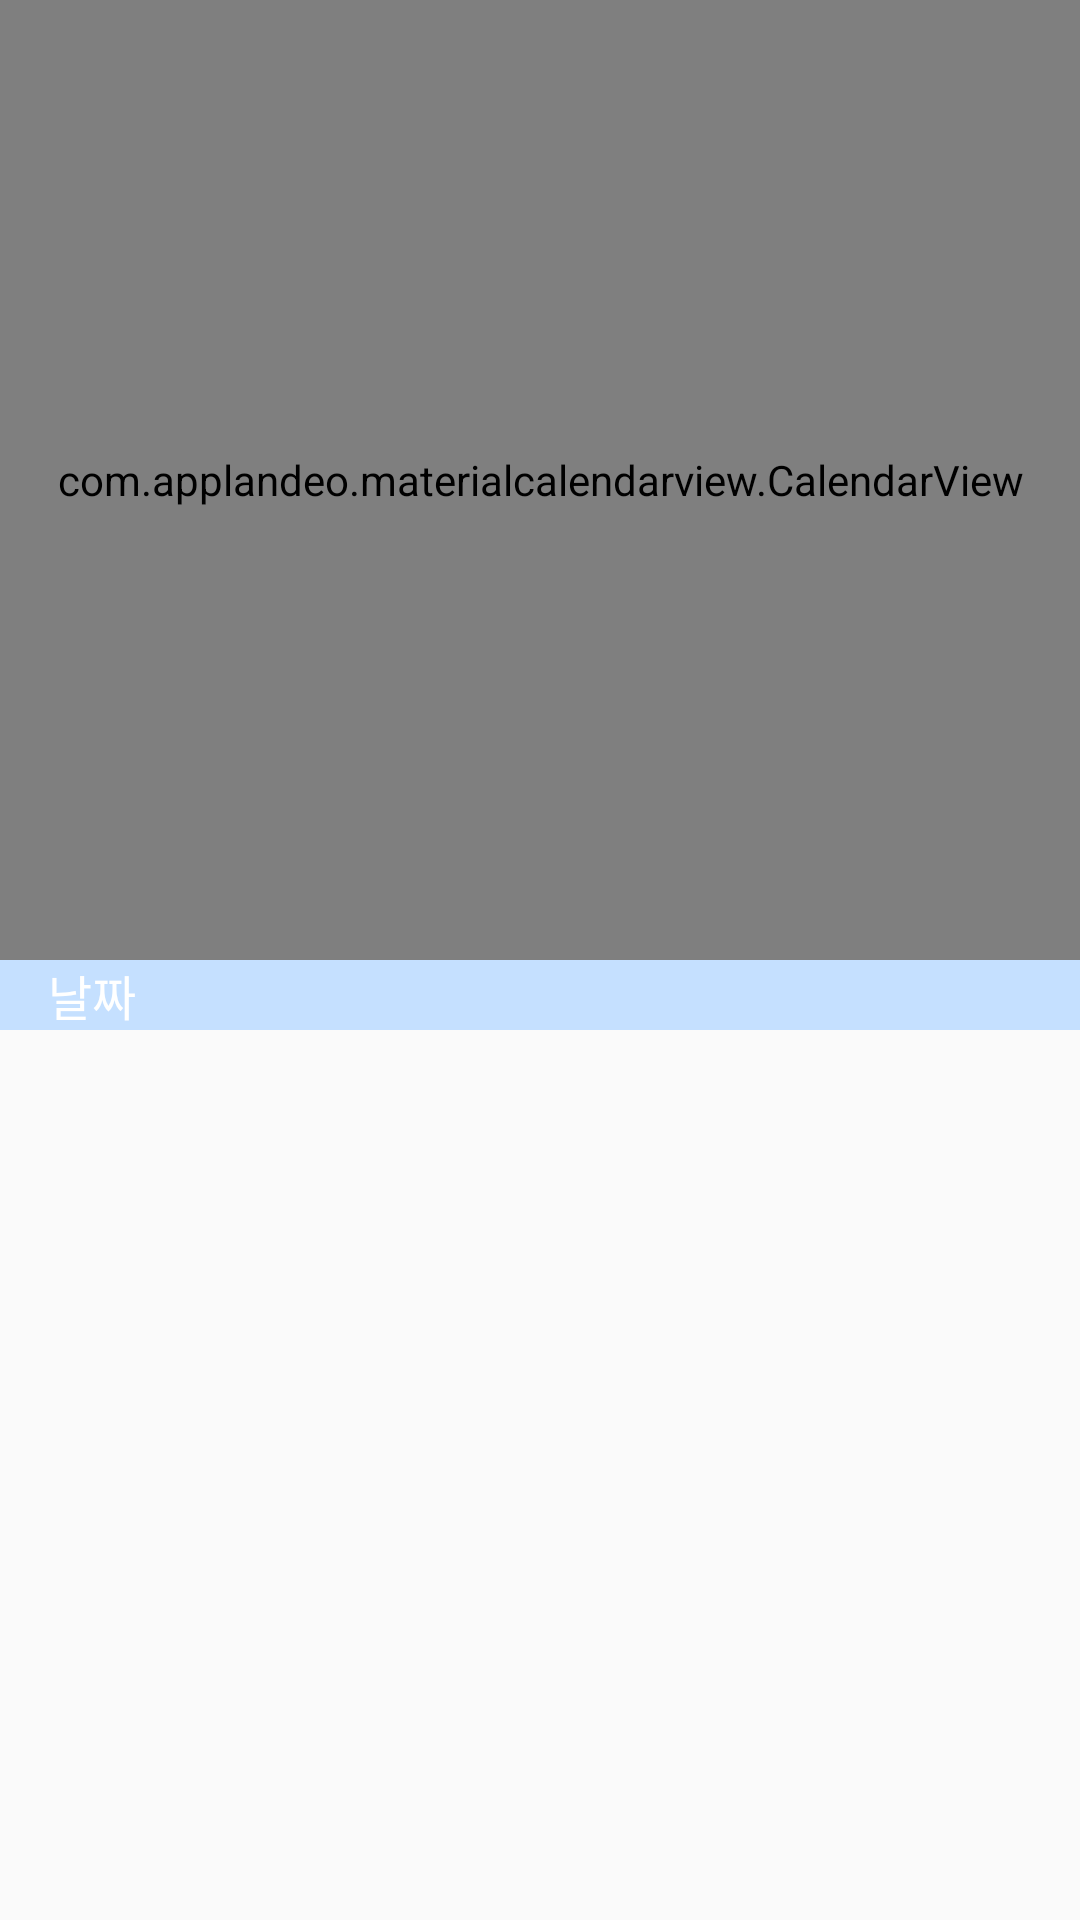

Produce the Android XML layout that renders to this screen, including the resource entries it uses.
<!-- AndroidManifest.xml: application theme Theme.MyTodoList -->
<!-- res/layout/calendar_fragment.xml -->
<?xml version="1.0" encoding="utf-8"?>
<layout xmlns:android="http://schemas.android.com/apk/res/android"
    xmlns:tools="http://schemas.android.com/tools"
    xmlns:app="http://schemas.android.com/apk/res-auto">

    <data>

    </data>

    <androidx.constraintlayout.widget.ConstraintLayout
        android:layout_width="match_parent"
        android:layout_height="match_parent"
        android:orientation="vertical"
        tools:context=".ui.fragment.CalendarFragment">

        <com.applandeo.materialcalendarview.CalendarView
            android:id="@+id/calendar_view"
            android:layout_width="match_parent"
            android:layout_height="0dp"
            app:layout_constraintHeight_percent="0.5"
            app:eventsEnabled="true"
            app:headerColor="@color/skyblue"
            app:layout_constraintEnd_toEndOf="parent"
            app:layout_constraintStart_toStartOf="parent"
            app:layout_constraintTop_toTopOf="parent"
            app:todayLabelColor="#5E35B1"
            app:type="one_day_picker" />

        <TextView
            android:id="@+id/currentDay"
            android:layout_width="match_parent"
            android:layout_height="wrap_content"
            android:text="날짜"
            android:textSize="16sp"
            android:textColor="@color/white"
            app:layout_constraintEnd_toEndOf="parent"
            app:layout_constraintStart_toStartOf="parent"
            app:layout_constraintTop_toBottomOf="@+id/calendar_view"
            android:paddingLeft="16dp"
            android:background="@color/sky"/>

        <androidx.recyclerview.widget.RecyclerView
            android:id="@+id/calendar_recycler"
            android:layout_width="match_parent"
            android:layout_height="0dp"
            app:layoutManager="androidx.recyclerview.widget.LinearLayoutManager"
            app:layout_constraintBottom_toBottomOf="parent"
            app:layout_constraintEnd_toEndOf="parent"
            app:layout_constraintHorizontal_bias="0.0"
            app:layout_constraintStart_toStartOf="parent"
            app:layout_constraintTop_toBottomOf="@+id/currentDay" />

        <LinearLayout
            android:id="@+id/calendar_linear"
            android:layout_width="match_parent"
            android:layout_height="match_parent"
            android:background="@color/white"
            app:layout_constraintBottom_toBottomOf="parent"
            app:layout_constraintEnd_toEndOf="parent"
            app:layout_constraintStart_toStartOf="parent"
            app:layout_constraintTop_toTopOf="parent"
            android:visibility="gone">

            <ProgressBar
                android:layout_width="match_parent"
                android:layout_height="wrap_content"
                android:layout_marginTop="200dp" />
        </LinearLayout>

    </androidx.constraintlayout.widget.ConstraintLayout>
</layout>
<!-- resources referenced by this layout -->
<resources>
  <color name="sky">#C5E0FF</color>
  <color name="skyblue">#7CC7E0</color>
  <color name="white">#FFFFFFFF</color>
  <style name="Theme.MyTodoList" parent="Theme.AppCompat.DayNight.NoActionBar">
          
          <item name="colorPrimary">#7CC7E0</item>
          <item name="colorPrimaryVariant">#7CC7E0</item>
          <item name="colorOnPrimary">@color/white</item>
          
          <item name="colorSecondary">@color/teal_200</item>
          <item name="colorSecondaryVariant">#7CC7E0</item>
          <item name="colorOnSecondary">@color/black</item>
          
          <item name="android:statusBarColor" tools:targetApi="l">?attr/colorPrimaryVariant</item>
          
  
  
      </style>
  <color name="teal_200">#FF03DAC5</color>
  <color name="black">#FF000000</color>
</resources>
